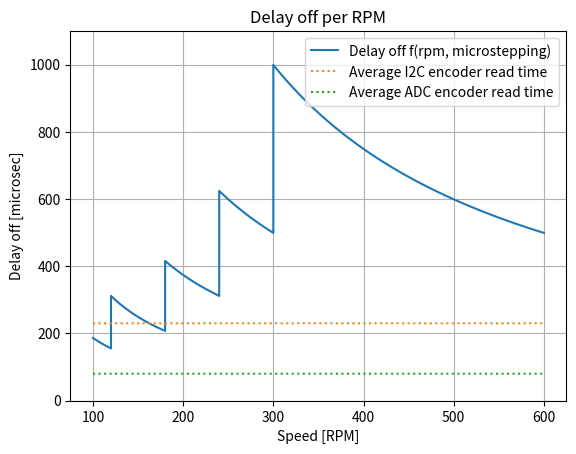

Here is the Python script that generated this plot:
import numpy as np
import matplotlib.pyplot as plt


SIXTEENTH_MAX_RPM = 120
EIGHT_MODE_MAX_RPM = 180
QUARTER_MODE_MAX_RPM = 240
HALF_MODE_MAX_RPM = 300
MIN_RPM = 100
MAX_RPM = 600

AVERAGE_I2C_ENCODER_READ_TIME = 230
AVERAGE_ADC_ENCODER_READ_TIME = 80


def main():
    rpm = np.arange(MIN_RPM, MAX_RPM, 0.01)
    delay_off = [delay_off_f(x) for x in rpm]
    avg_i2c_encoder_read_time = [AVERAGE_I2C_ENCODER_READ_TIME for x in rpm]
    avg_adc_encoder_read_time = [AVERAGE_ADC_ENCODER_READ_TIME for x in rpm]

    plt.figure(1)
    plt.title("Delay off per RPM")
    plt.xlabel("Speed [RPM]")
    plt.ylabel("Delay off [microsec]")
    plt.grid('both', 'both')
    plt.ylim(0, 1100)

    plt.plot(rpm, delay_off, label="Delay off f(rpm, microstepping)")
    plt.plot(rpm, avg_i2c_encoder_read_time, ':', label="Average I2C encoder read time")
    plt.plot(rpm, avg_adc_encoder_read_time, ':', label="Average ADC encoder read time")

    plt.legend()
    plt.show()


def _delay_off_f(ms, rpm):
    deg_per_full_step = 1.8
    delay_on = 1
    return ((deg_per_full_step / ms) * 60.0e6) / (360.0 * rpm) - delay_on


def delay_off_f(rpm):
    ms = 0
    if rpm <= SIXTEENTH_MAX_RPM:
        ms = 16
    elif rpm <= EIGHT_MODE_MAX_RPM:
        ms = 8
    elif rpm <= QUARTER_MODE_MAX_RPM:
        ms = 4
    elif rpm <= HALF_MODE_MAX_RPM:
        ms = 2
    else:
        ms = 1
    
    return _delay_off_f(ms, rpm)
        
    


if __name__=='__main__':
    main()